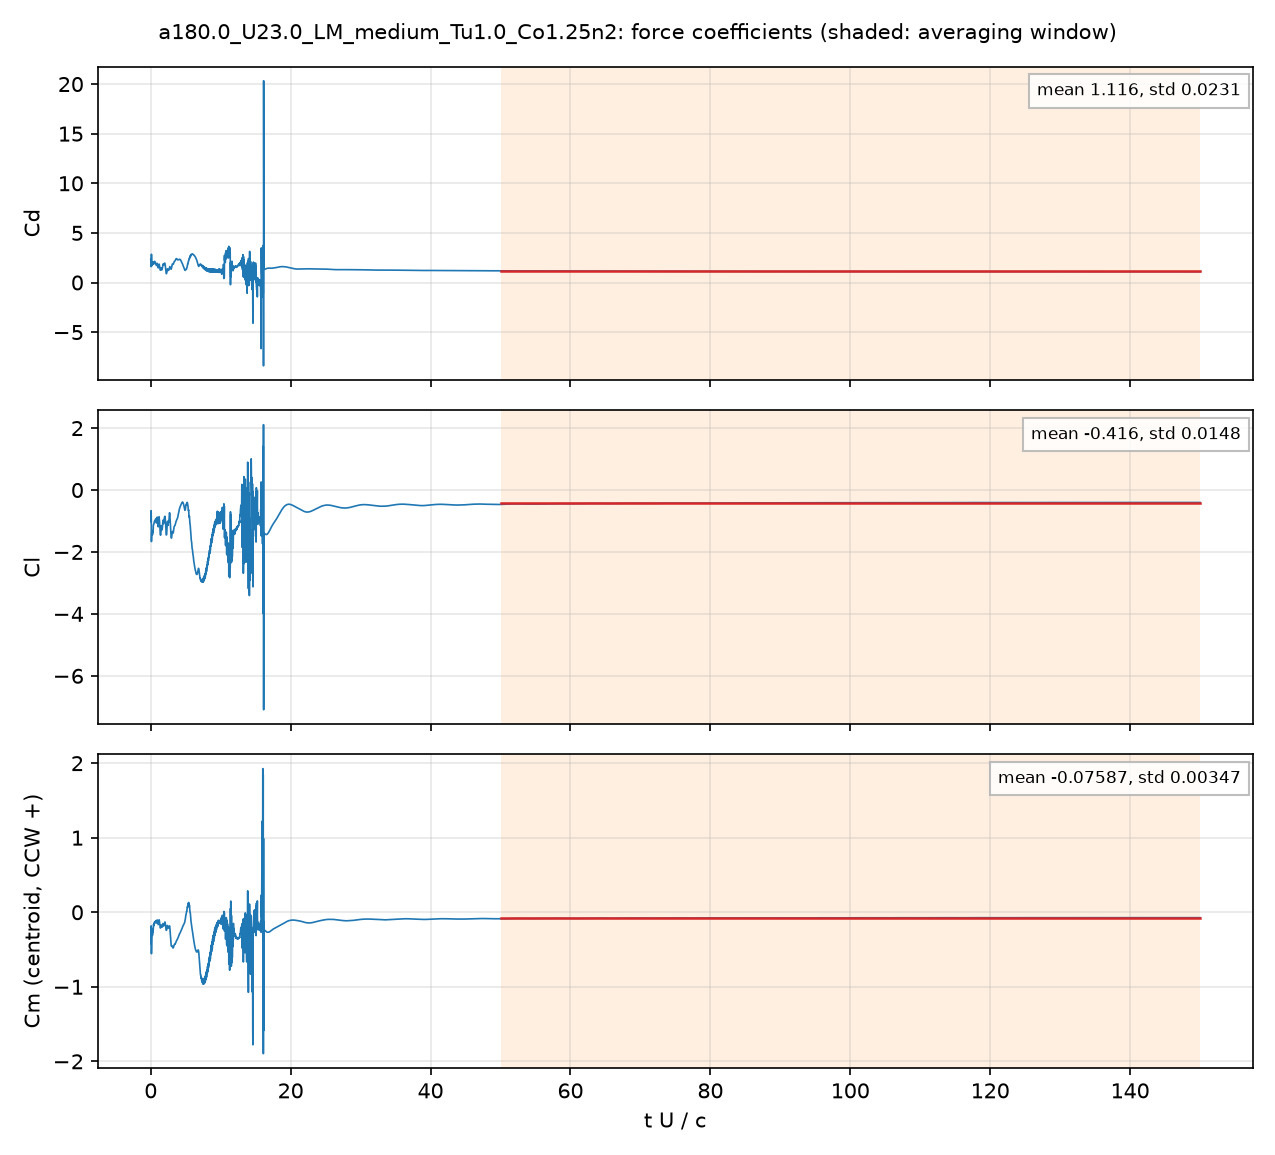

Source data for this figure (header and first rows):
# a180.0_U23.0_LM_medium_Tu1.0_Co1.25n2:…, q = 0.5 U^2, A = c dz, c = 0.048 m; Cm about the centroid, CCW +
# averaging window t U/c = 50 .. 150; de…
t_s, t_U_over_c, Cd, Cl, Cm_z_ccw, Cd_pressure, Cd_viscous
4.1770828e-05, 0.02002, 2.33, -0.8668, -0.3804, 2.276, 0.05377
0.0001252, 0.06001, 1.599, -0.6674, -0.1826, 1.557, 0.04197
0.0001669, 0.07997, 1.791, -0.9471, -0.2067, 1.758, 0.0321
0.0002507, 0.1201, 2.416, -1.548, -0.4415, 2.386, 0.02919
0.0002921, 0.14, 1.779, -1.352, -0.279, 1.751, 0.0281
0.0003758, 0.1801, 1.934, -1.443, -0.2961, 1.907, 0.02674
0.0004176, 0.2001, 1.935, -1.352, -0.2596, 1.911, 0.02433
0.0005009, 0.24, 2.024, -1.441, -0.3107, 2.001, 0.02297
0.0005424, 0.2599, 2.005, -1.434, -0.2977, 1.982, 0.0228
0.0006262, 0.3001, 1.835, -1.312, -0.2191, 1.814, 0.0206
0.0006677, 0.3199, 1.917, -1.351, -0.2397, 1.897, 0.02021
0.0007514, 0.36, 2.083, -1.23, -0.2303, 2.064, 0.01978
0.0007932, 0.3801, 1.945, -1.128, -0.1775, 1.926, 0.01909
0.0008761, 0.4198, 1.913, -1.116, -0.1687, 1.895, 0.01834
0.0009184, 0.4401, 2.046, -1.096, -0.1794, 2.028, 0.01848
0.001002, 0.4801, 1.955, -1.066, -0.1521, 1.937, 0.01792
0.001043, 0.4999, 1.914, -1.046, -0.1364, 1.897, 0.01729
0.001127, 0.5401, 2.077, -1.007, -0.1463, 2.06, 0.01688
0.001169, 0.56, 2.14, -0.9911, -0.1492, 2.123, 0.01712
0.001252, 0.6, 1.993, -0.9842, -0.1301, 1.976, 0.01693
0.001294, 0.62, 1.937, -0.9783, -0.1242, 1.92, 0.01672
0.001377, 0.6599, 1.991, -0.9623, -0.1295, 1.975, 0.01647
0.001419, 0.6799, 1.989, -0.9485, -0.1272, 1.973, 0.01621
0.001503, 0.72, 1.914, -0.9315, -0.1131, 1.898, 0.01573
0.001544, 0.7399, 1.856, -0.9682, -0.1197, 1.84, 0.01573
0.001628, 0.7802, 1.783, -1.022, -0.1367, 1.768, 0.01502
0.001669, 0.7998, 1.722, -1.062, -0.144, 1.708, 0.01427
0.001753, 0.8398, 1.736, -1.031, -0.137, 1.723, 0.01369
0.001795, 0.86, 1.815, -0.9585, -0.1263, 1.801, 0.01383
0.001878, 0.8999, 1.919, -0.8795, -0.1088, 1.905, 0.01424
0.00192, 0.9198, 1.93, -0.8742, -0.103, 1.916, 0.01439
0.002004, 0.96, 1.83, -0.9457, -0.1137, 1.815, 0.01437
0.002045, 0.9799, 1.757, -0.9949, -0.1242, 1.743, 0.01431
0.002129, 1.02, 1.616, -1.08, -0.1462, 1.603, 0.01319
0.00217, 1.04, 1.536, -1.138, -0.1573, 1.523, 0.01244
0.002254, 1.08, 1.481, -1.188, -0.1643, 1.469, 0.0116
0.002296, 1.1, 1.522, -1.147, -0.1591, 1.511, 0.01156
0.002379, 1.14, 1.681, -0.98, -0.1328, 1.669, 0.01218
0.002421, 1.16, 1.761, -0.9117, -0.1191, 1.748, 0.01259
0.002504, 1.2, 1.853, -0.8621, -0.1014, 1.841, 0.01294
0.002546, 1.22, 1.817, -0.9057, -0.1049, 1.803, 0.01329
0.002629, 1.26, 1.667, -1.024, -0.1313, 1.654, 0.01352
0.002671, 1.28, 1.574, -1.081, -0.1486, 1.561, 0.01288
0.002754, 1.32, 1.399, -1.238, -0.1817, 1.387, 0.01136
0.002796, 1.34, 1.309, -1.339, -0.1974, 1.298, 0.01061
0.00288, 1.38, 1.238, -1.45, -0.2118, 1.227, 0.01067
0.002922, 1.4, 1.245, -1.459, -0.2097, 1.233, 0.01209
0.003005, 1.44, 1.312, -1.404, -0.1994, 1.298, 0.01348
0.003047, 1.46, 1.363, -1.34, -0.191, 1.35, 0.01302
0.003131, 1.5, 1.467, -1.158, -0.1697, 1.455, 0.01175
0.003172, 1.52, 1.436, -1.152, -0.1719, 1.425, 0.01124
0.003256, 1.56, 1.304, -1.262, -0.1925, 1.293, 0.01049
0.003298, 1.58, 1.277, -1.293, -0.1987, 1.267, 0.01048
0.003381, 1.62, 1.344, -1.264, -0.1964, 1.333, 0.01047
0.003422, 1.64, 1.386, -1.245, -0.1975, 1.375, 0.0104
0.003506, 1.68, 1.512, -1.165, -0.1911, 1.501, 0.01075
0.003548, 1.7, 1.624, -1.08, -0.1787, 1.613, 0.01111
0.003631, 1.74, 1.811, -0.9851, -0.1574, 1.799, 0.0118
... 4,942 more rows
